Run: headless pygame with SDL's dummy video driver; simulated clock (each Clock.tick advances the game by its frame time, no real sleeping); random seed 0; keys injected as events and as key.get_pressed() state; mouse plan: one left click at the window centre at the start of phase 2, then a move to the lower-right quarter at the start of phase 3.
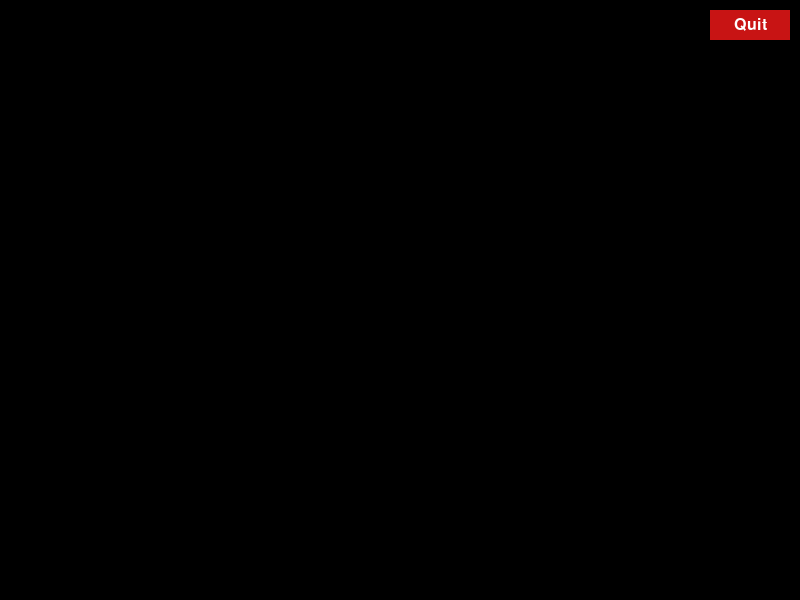
Frame 1 of 4 · flips 1–60 · no input
Frame 2 of 4 · flips 61–180 · clicked the window centre · tapped SPACE, RETURN · held RIGHT (→), D · screen unchanged from frame 1, image omitted
Frame 3 of 4 · flips 181–300 · moved the mouse to the lower-right quarter · held DOWN (↓), S · screen unchanged from frame 2, image omitted
Frame 4 of 4 · flips 301–420 · held LEFT (←), A, UP (↑), W · screen unchanged from frame 3, image omitted

The pygame program that drew these frames:

import pygame
import random

#region ---Inits---
# initalize pygame
pygame.init()

# create screen dimensions
# using display.set_mode
SCREEN_WIDTH = 800
SCREEN_HEIGHT = 600
screen = pygame.display.set_mode((SCREEN_WIDTH, SCREEN_HEIGHT))
pygame.display.set_caption("GAME TITLE")

# initialize color scheme for reference later
unpressedButtonRED = (200, 20, 20)  # color for red buttons unpressed
pressedButtonRED = (80, 20, 20)     # color for red buttons pressed
metalColor = (150, 80, 200)         # color for metal theme
foodColor = (125, 200, 75)          # color for food theme
goodsColor = (250, 150, 50)         # color for goods theme
WHITE = (255, 255, 255) # color for text and 

# init UI default colors
quitButtonColor = unpressedButtonRED

#endregion ---inits---

#region Design UI elements

#region Design Quit Button
# Define button dimensions
button_width = 80
button_height = 30
# Position the button in the top-right corner with some padding
button_x = SCREEN_WIDTH - button_width - 10 # 10 pixels from the right edge
button_y = 10 # 10 pixels from the top edge
quit_button_rect = pygame.Rect(button_x, button_y, button_width, button_height)
#endregion design quit button

#region Design planets
planetColors = [metalColor, foodColor, goodsColor]
planetRadius = 25

#endregion design planets

#endregion design ui elements

# game loop to keep the window displayed and functional until the game is quit
gameRunning = True
while gameRunning:

    #region Event Handling
    for event in pygame.event.get():
        #region quit options
        if event.type == pygame.QUIT: # Allows quitting by clicking the window's 'X' 
            gameRunning = False
        if event.type == pygame.MOUSEBUTTONDOWN and event.button == 1 and quit_button_rect.collidepoint(event.pos): # If left mouse button is pressed and in bounds of the Quit Button
            quitButtonColor = pressedButtonRED
            pygame.display.flip()
        elif event.type == pygame.MOUSEBUTTONUP and event.button == 1 and quit_button_rect.collidepoint(event.pos): # If left mouse button is pressed and in bounds of the Quit Button
            gameRunning = False
        else:
            quitButtonColor = unpressedButtonRED
        #endregion quit options
        
        #region next set of event handling
        #endregion next set
    #endregion event handling


    #region Draw the UI
    #Draw Quit Botton
    pygame.draw.rect(screen, quitButtonColor, quit_button_rect) 
    font = pygame.font.Font(None, 24) # Choose a font and size
    text = font.render("Quit", True, WHITE) # Render the text "Quit" in white
    text_rect = text.get_rect(center=quit_button_rect.center) # Center text on button
    screen.blit(text, text_rect) # Draw the text
    #endregion draw UI
	
	# Refresh screen to display elements each loop
    pygame.display.flip()
